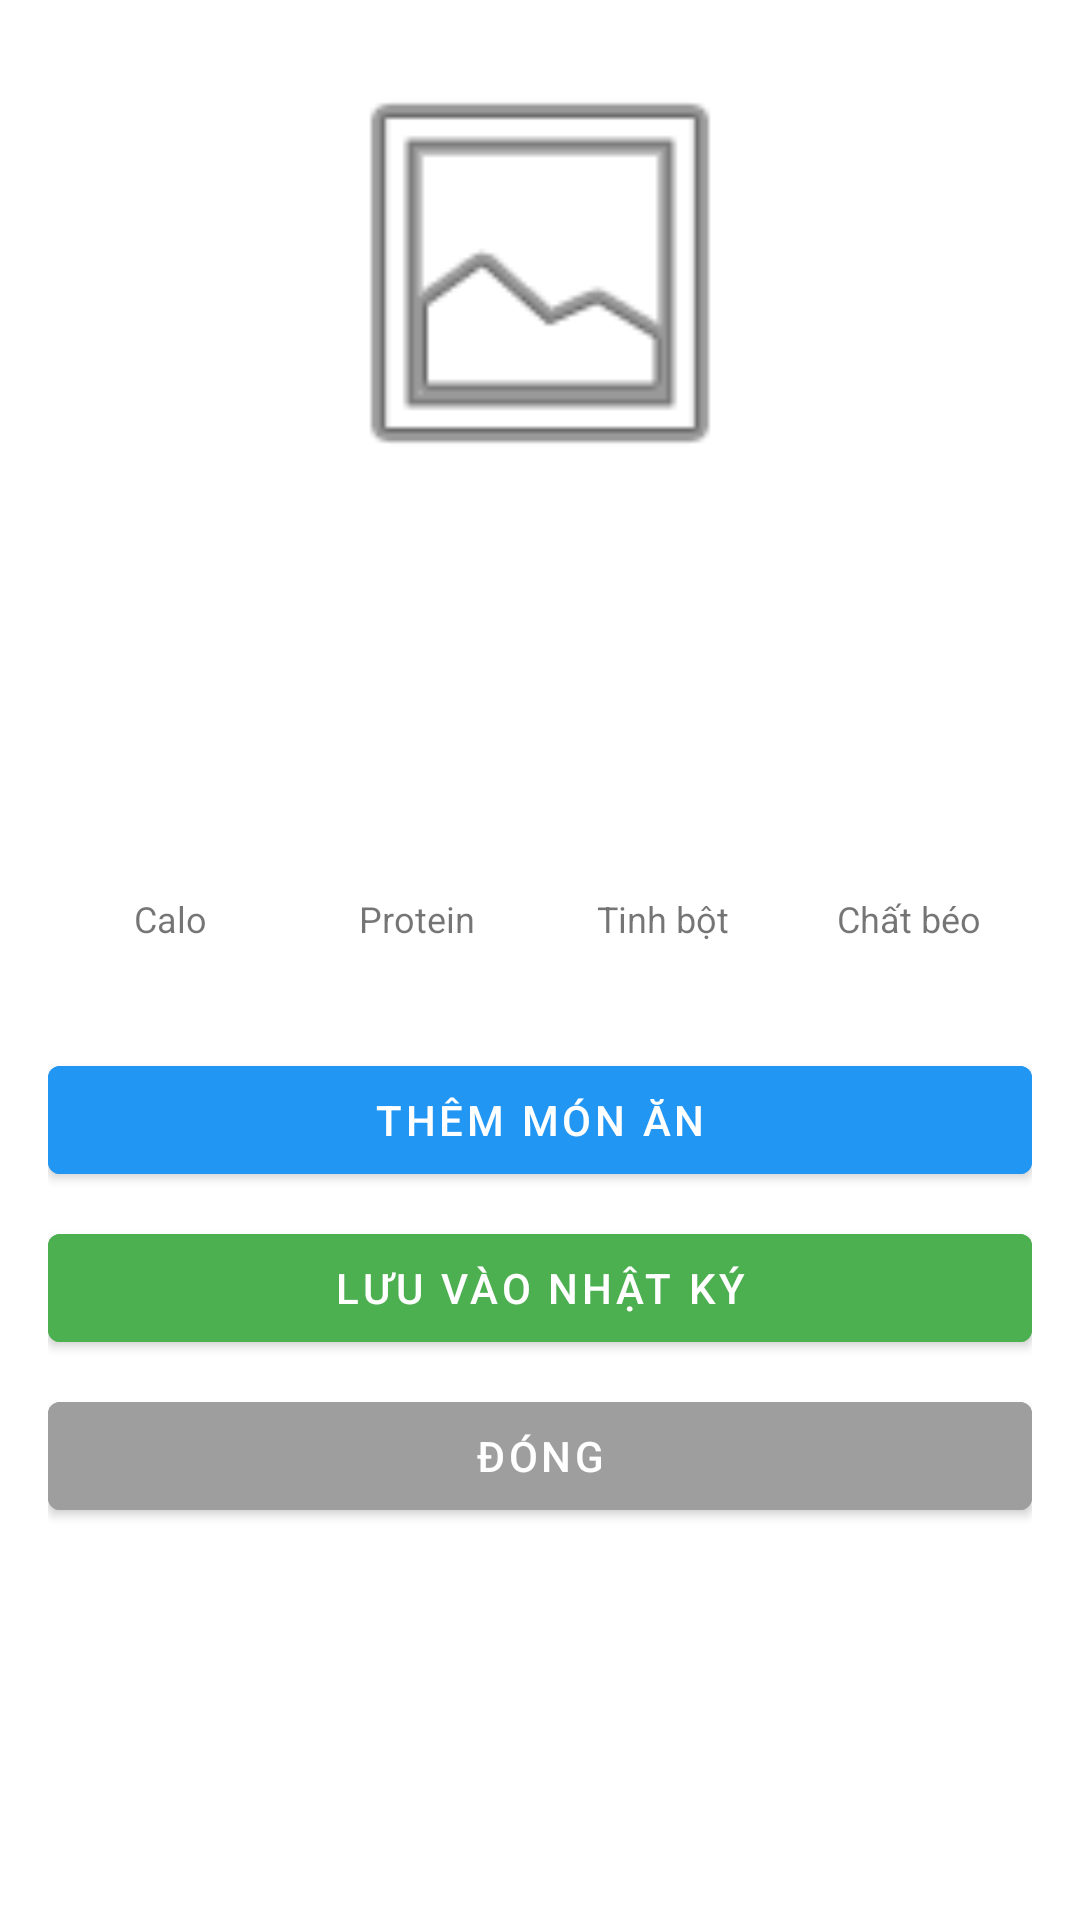

Produce the Android XML layout that renders to this screen, including the resource entries it uses.
<!-- AndroidManifest.xml: application theme Theme.Wao_fe -->
<!-- res/layout/layout_dialog_scanned_food.xml -->
<?xml version="1.0" encoding="utf-8"?>
<ScrollView xmlns:android="http://schemas.android.com/apk/res/android"
    android:layout_width="match_parent"
    android:layout_height="wrap_content"
    android:padding="16dp"
    android:background="@android:color/white">

    <LinearLayout
        android:layout_width="match_parent"
        android:layout_height="wrap_content"
        android:orientation="vertical"
        android:gravity="center_horizontal">

        <ImageView
            android:id="@+id/ivFoodImage"
            android:layout_width="150dp"
            android:layout_height="150dp"
            android:scaleType="centerCrop"
            android:src="@android:drawable/ic_menu_gallery"
            android:layout_marginBottom="12dp"/>

        <TextView
            android:id="@+id/tvFoodName"
            android:layout_width="match_parent"
            android:layout_height="wrap_content"
            android:textSize="20sp"
            android:textStyle="bold"
            android:textColor="@android:color/black"
            android:gravity="center"
            android:layout_marginBottom="8dp"/>

        <TextView
            android:id="@+id/tvFoodDbStatus"
            android:layout_width="match_parent"
            android:layout_height="wrap_content"
            android:textSize="14sp"
            android:textStyle="italic"
            android:textColor="#B22222"
            android:gravity="center"
            android:layout_marginBottom="12dp"/>

        <TextView
            android:id="@+id/tvFoodIngredients"
            android:layout_width="match_parent"
            android:layout_height="wrap_content"
            android:textSize="14sp"
            android:textColor="#555555"
            android:layout_marginBottom="8dp"/>

        <TextView
            android:id="@+id/tvFoodServingSize"
            android:layout_width="match_parent"
            android:layout_height="wrap_content"
            android:textSize="14sp"
            android:textColor="#333333"
            android:layout_marginBottom="8dp"/>

        <LinearLayout
            android:layout_width="match_parent"
            android:layout_height="wrap_content"
            android:orientation="horizontal"
            android:weightSum="4"
            android:layout_marginBottom="16dp">

            <LinearLayout
                android:layout_width="0dp"
                android:layout_height="wrap_content"
                android:layout_weight="1"
                android:orientation="vertical"
                android:gravity="center">
                <TextView
                    android:layout_width="wrap_content"
                    android:layout_height="wrap_content"
                    android:text="Calo"
                    android:textSize="12sp"/>
                <TextView
                    android:id="@+id/tvFoodCalories"
                    android:textStyle="bold"
                    android:layout_width="wrap_content"
                    android:layout_height="wrap_content"/>
            </LinearLayout>
            <LinearLayout
                android:layout_width="0dp"
                android:layout_height="wrap_content"
                android:layout_weight="1"
                android:orientation="vertical"
                android:gravity="center">
                <TextView
                    android:layout_width="wrap_content"
                    android:layout_height="wrap_content"
                    android:text="Protein"
                    android:textSize="12sp"/>
                <TextView
                    android:id="@+id/tvFoodProtein"
                    android:textStyle="bold"
                    android:layout_width="wrap_content"
                    android:layout_height="wrap_content"/>
            </LinearLayout>
            <LinearLayout
                android:layout_width="0dp"
                android:layout_height="wrap_content"
                android:layout_weight="1"
                android:orientation="vertical"
                android:gravity="center">
                <TextView
                    android:layout_width="wrap_content"
                    android:layout_height="wrap_content"
                    android:text="Tinh bột"
                    android:textSize="12sp"/>
                <TextView
                    android:id="@+id/tvFoodCarbs"
                    android:textStyle="bold"
                    android:layout_width="wrap_content"
                    android:layout_height="wrap_content"/>
            </LinearLayout>
            <LinearLayout
                android:layout_width="0dp"
                android:layout_height="wrap_content"
                android:layout_weight="1"
                android:orientation="vertical"
                android:gravity="center">
                <TextView
                    android:layout_width="wrap_content"
                    android:layout_height="wrap_content"
                    android:text="Chất béo"
                    android:textSize="12sp"/>
                <TextView
                    android:id="@+id/tvFoodFat"
                    android:textStyle="bold"
                    android:layout_width="wrap_content"
                    android:layout_height="wrap_content"/>
            </LinearLayout>
        </LinearLayout>

        <Button
            android:id="@+id/btnAddFood"
            android:layout_width="match_parent"
            android:layout_height="wrap_content"
            android:backgroundTint="#2196F3"
            android:textColor="@android:color/white"
            android:text="Thêm món ăn"
            android:layout_marginBottom="8dp"/>

        <Button
            android:id="@+id/btnAction"
            android:layout_width="match_parent"
            android:layout_height="wrap_content"
            android:backgroundTint="#4CAF50"
            android:textColor="@android:color/white"
            android:text="Lưu vào Nhật ký"
            android:layout_marginBottom="8dp"/>

        <Button
            android:id="@+id/btnCancel"
            android:layout_width="match_parent"
            android:layout_height="wrap_content"
            android:backgroundTint="#9E9E9E"
            android:textColor="@android:color/white"
            android:text="Đóng"/>
    </LinearLayout>
</ScrollView>
<!-- resources referenced by this layout -->
<resources>
  <style name="Theme.Wao_fe" parent="Theme.MaterialComponents.Light.NoActionBar">
          <item name="colorPrimary">@color/wao_primary</item>
          <item name="colorPrimaryVariant">@color/wao_background_light</item>
          <item name="colorOnPrimary">@color/white</item>
          <item name="colorSecondary">@color/wao_primary</item>
          <item name="colorSecondaryVariant">@color/wao_primary</item>
          <item name="colorOnSecondary">@color/white</item>
          <item name="android:statusBarColor">@color/wao_background_light</item>
          <item name="android:windowLightStatusBar">true</item>
          <item name="android:windowBackground">@color/wao_background_light</item>
          <item name="textInputStyle">@style/Widget.Wao.TextInputLayout</item>
          <item name="android:windowAnimationStyle">@style/WindowAnimationTransition</item>
      </style>
  <color name="wao_primary">#13ec5b</color>
  <color name="wao_background_light">#f6f8f6</color>
  <color name="white">#FFFFFFFF</color>
  <style name="Widget.Wao.TextInputLayout" parent="Widget.MaterialComponents.TextInputLayout.OutlinedBox">
          <item name="boxStrokeColor">@color/wao_primary</item>
          <item name="hintTextColor">@color/wao_primary</item>
          <item name="boxCornerRadiusTopStart">12dp</item>
          <item name="boxCornerRadiusTopEnd">12dp</item>
          <item name="boxCornerRadiusBottomStart">12dp</item>
          <item name="boxCornerRadiusBottomEnd">12dp</item>
          <item name="android:textColorHint">@color/wao_slate_400</item>
          <item name="startIconTint">@color/wao_primary</item>
          <item name="endIconTint">@color/wao_primary</item>
      </style>
  <style name="WindowAnimationTransition" parent="@android:style/Animation.Activity">
          <item name="android:activityOpenEnterAnimation">@anim/slide_in_right</item>
          <item name="android:activityOpenExitAnimation">@anim/slide_out_left</item>
          <item name="android:activityCloseEnterAnimation">@anim/slide_in_left</item>
          <item name="android:activityCloseExitAnimation">@anim/slide_out_right</item>
      </style>
  <color name="wao_slate_400">#94a3b8</color>
</resources>
